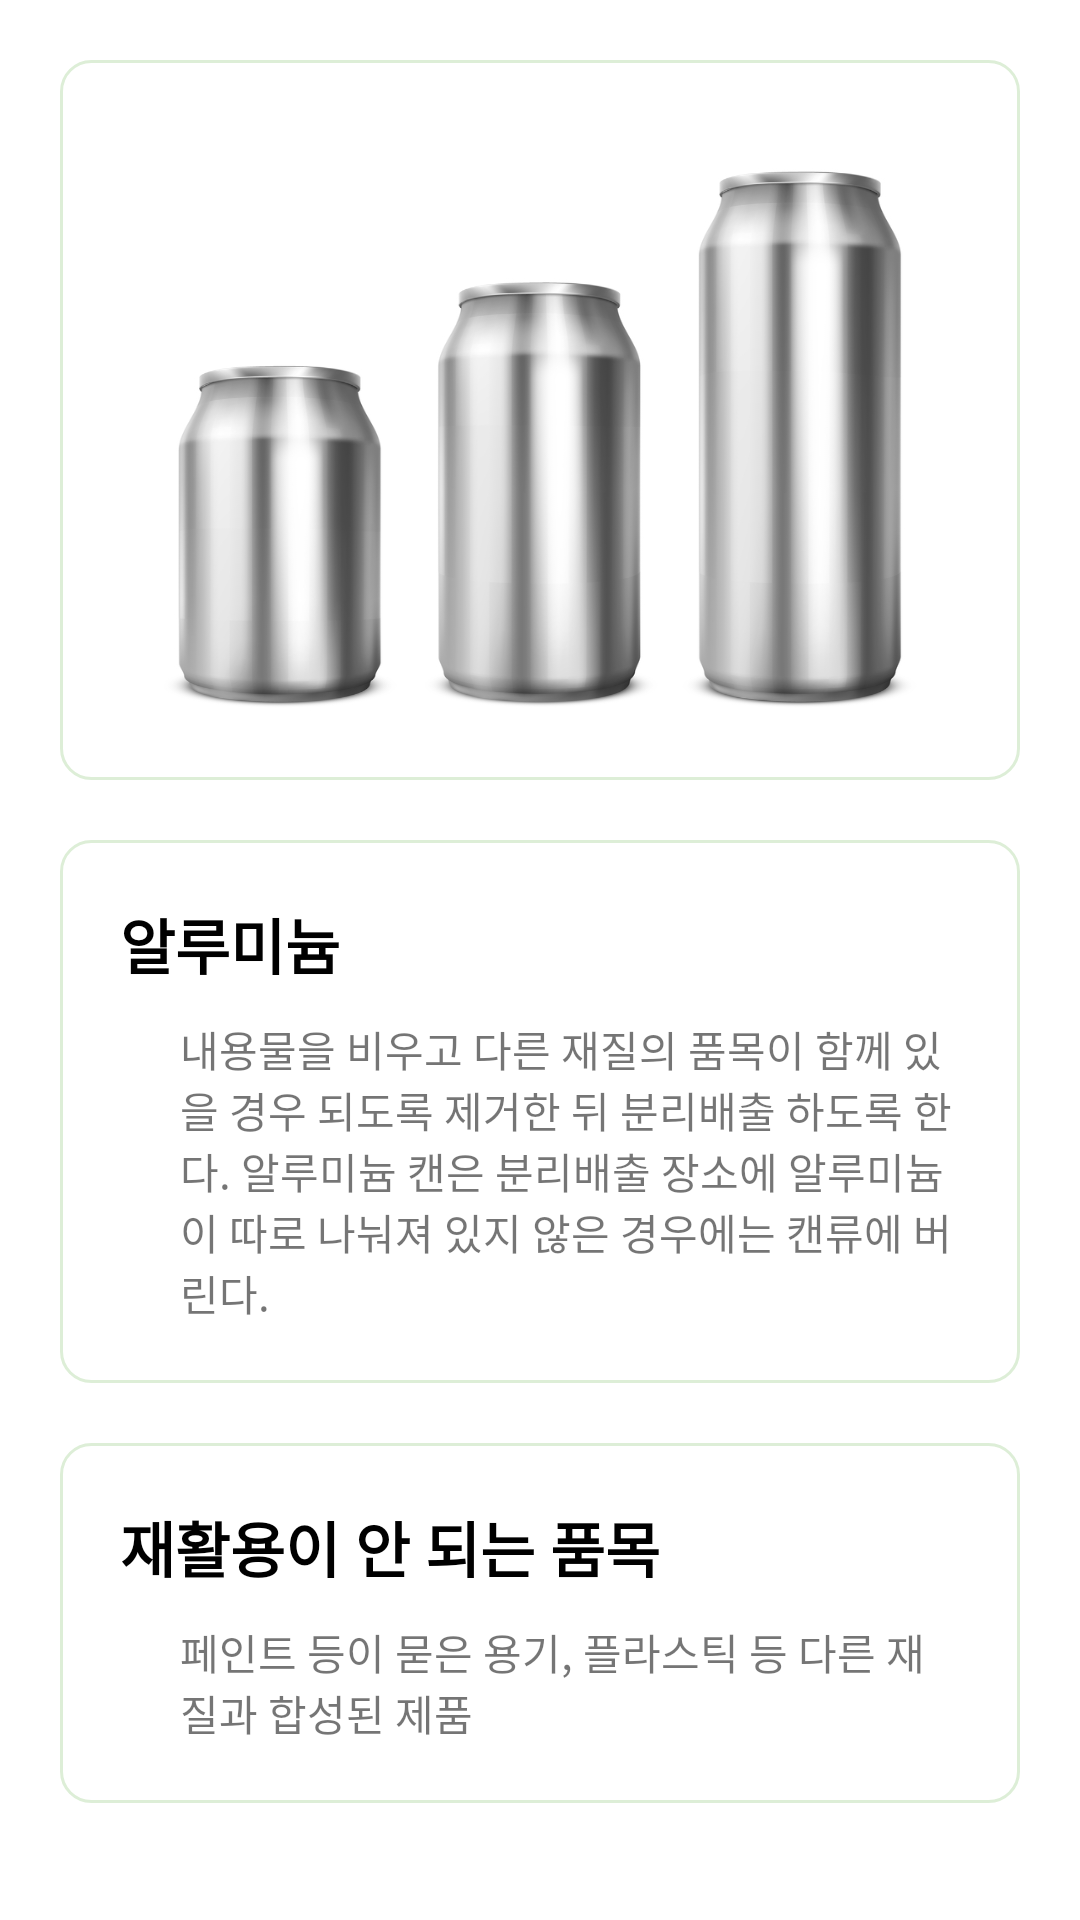

The Android layout XML behind this screen, and the referenced resources:
<!-- AndroidManifest.xml: application theme Theme.LetyouknowRecyclingApp -->
<!-- res/layout/fragment_tab1.xml -->
<?xml version="1.0" encoding="utf-8"?>
<FrameLayout
    xmlns:app="http://schemas.android.com/apk/res-auto"
    xmlns:android="http://schemas.android.com/apk/res/android"
    xmlns:tools="http://schemas.android.com/tools"
    android:layout_width="match_parent"
    android:layout_height="match_parent"
    tools:context=".Tab1Fragment">

    <androidx.constraintlayout.widget.ConstraintLayout
        android:id="@+id/constraintLayout"
        android:layout_width="match_parent"
        android:layout_height="match_parent">
        <ScrollView
            android:id="@+id/scrollView2"
            android:layout_width="0dp"
            android:layout_height="0dp"
            app:layout_constraintBottom_toBottomOf="parent"
            app:layout_constraintEnd_toEndOf="parent"
            app:layout_constraintStart_toStartOf="parent"
            app:layout_constraintTop_toTopOf="parent">
            <androidx.constraintlayout.widget.ConstraintLayout
                android:id="@+id/constraint"
                android:layout_width="match_parent"
                android:layout_height="wrap_content"
                android:paddingBottom="20dp">
                <androidx.constraintlayout.widget.ConstraintLayout
                    android:id="@+id/tapconstraint1"
                    android:layout_width="match_parent"
                    android:layout_height="wrap_content"
                    android:background="@drawable/rectangle_all_corner_radius"
                    android:layout_marginStart="20dp"
                    android:layout_marginTop="20dp"
                    android:layout_marginEnd="20dp"
                    android:layout_marginBottom="20dp"
                    app:layout_constraintTop_toTopOf="parent"
                    app:layout_constraintStart_toStartOf="parent"
                    app:layout_constraintEnd_toEndOf="parent">
                    <ImageView
                        android:layout_width="match_parent"
                        android:layout_height="200dp"
                        android:layout_marginStart="20dp"
                        android:layout_marginTop="20dp"
                        android:layout_marginEnd="20dp"
                        android:layout_marginBottom="20dp"
                        android:background="@drawable/aluminum"
                        app:layout_constraintStart_toStartOf="parent"
                        app:layout_constraintEnd_toEndOf="parent"
                        app:layout_constraintTop_toTopOf="parent"
                        app:layout_constraintBottom_toBottomOf="parent"/>

                </androidx.constraintlayout.widget.ConstraintLayout>

                <androidx.constraintlayout.widget.ConstraintLayout
                    android:id="@+id/tapconstraint2"
                    android:layout_width="match_parent"
                    android:layout_height="wrap_content"
                    android:background="@drawable/rectangle_all_corner_radius"
                    android:layout_marginStart="20dp"
                    android:layout_marginTop="20dp"
                    android:layout_marginEnd="20dp"
                    android:layout_marginBottom="20dp"
                    app:layout_constraintTop_toBottomOf="@+id/tapconstraint1"
                    app:layout_constraintStart_toStartOf="parent"
                    app:layout_constraintEnd_toEndOf="parent">
                    <TextView
                        android:id="@+id/title1"
                        android:layout_width="wrap_content"
                        android:layout_height="wrap_content"
                        android:layout_marginStart="20dp"
                        android:layout_marginTop="20dp"
                        android:layout_marginEnd="20dp"
                        android:layout_marginBottom="20dp"
                        app:layout_constraintTop_toTopOf="parent"
                        app:layout_constraintStart_toStartOf="parent"
                        android:text="알루미늄"
                        android:textColor="@color/black"
                        android:textStyle="bold"
                        android:textSize="20sp"/>
                    <TextView
                        android:id="@+id/title1_content1"
                        android:layout_width="wrap_content"
                        android:layout_height="wrap_content"
                        android:layout_marginStart="20dp"
                        android:layout_marginTop="10dp"
                        android:layout_marginEnd="20dp"
                        android:layout_marginBottom="20dp"
                        android:paddingLeft="40dp"
                        android:paddingRight="20dp"
                        android:paddingBottom="20dp"
                        android:text="@string/Aluminum"
                        app:layout_constraintTop_toBottomOf="@+id/title1"
                        app:layout_constraintStart_toStartOf="parent"
                        app:layout_constraintEnd_toEndOf="parent"
                        />

                </androidx.constraintlayout.widget.ConstraintLayout>
                <androidx.constraintlayout.widget.ConstraintLayout
                    android:id="@+id/tapconstraint3"
                    android:layout_width="match_parent"
                    android:layout_height="wrap_content"
                    android:background="@drawable/rectangle_all_corner_radius"
                    android:layout_marginStart="20dp"
                    android:layout_marginTop="20dp"
                    android:layout_marginEnd="20dp"
                    android:layout_marginBottom="20dp"
                    app:layout_constraintTop_toBottomOf="@+id/tapconstraint2"
                    app:layout_constraintStart_toStartOf="parent"
                    app:layout_constraintEnd_toEndOf="parent">
                    <TextView
                        android:id="@+id/title2"
                        android:layout_width="wrap_content"
                        android:layout_height="wrap_content"
                        android:layout_marginStart="20dp"
                        android:layout_marginTop="20dp"
                        android:layout_marginEnd="20dp"
                        android:layout_marginBottom="20dp"
                        app:layout_constraintTop_toTopOf="parent"
                        app:layout_constraintStart_toStartOf="parent"
                        android:text="재활용이 안 되는 품목"
                        android:textColor="@color/black"
                        android:textStyle="bold"
                        android:textSize="20sp"/>
                    <TextView
                        android:id="@+id/title2_content1"
                        android:layout_width="wrap_content"
                        android:layout_height="wrap_content"
                        android:layout_marginStart="20dp"
                        android:layout_marginTop="10dp"
                        android:layout_marginEnd="20dp"
                        android:layout_marginBottom="20dp"
                        android:paddingLeft="40dp"
                        android:paddingRight="20dp"
                        android:paddingBottom="20dp"
                        android:text="@string/Aluminum2"
                        app:layout_constraintTop_toBottomOf="@+id/title2"
                        app:layout_constraintStart_toStartOf="parent"
                        app:layout_constraintEnd_toEndOf="parent"
                        />


                </androidx.constraintlayout.widget.ConstraintLayout>


            </androidx.constraintlayout.widget.ConstraintLayout>

        </ScrollView>


    </androidx.constraintlayout.widget.ConstraintLayout>

</FrameLayout>
<!-- resources referenced by this layout -->
<resources>
  <!-- drawable aluminum: jpg bitmap (drawable, 120115 bytes) -->
  <!-- drawable rectangle_all_corner_radius (drawable) -->
  <?xml version="1.0" encoding="utf-8"?>
  <shape xmlns:android="http://schemas.android.com/apk/res/android"
      android:shape="rectangle">
  
      <solid android:color="#fff" />
  
      <stroke
          android:width="1dp"
          android:color="#DDEED7" />
  
      <corners android:radius="10dp" />
  
  </shape>
  <string name="Aluminum">내용물을 비우고 다른 재질의 품목이 함께 있을 경우 되도록 제거한 뒤 분리배출 하도록 한다. 알루미늄 캔은 분리배출 장소에 알루미늄이 따로 나눠져 있지 않은 경우에는 캔류에 버린다.</string>
  <string name="Aluminum2">페인트 등이 묻은 용기, 플라스틱 등 다른 재질과 합성된 제품</string>
  <style name="Theme.LetyouknowRecyclingApp" parent="Theme.MaterialComponents.DayNight.DarkActionBar">
          
          <item name="colorPrimary">@color/purple_200</item>
          <item name="colorPrimaryVariant">@color/purple_700</item>
          <item name="colorOnPrimary">@color/black</item>
          
          <item name="colorSecondary">@color/teal_200</item>
          <item name="colorSecondaryVariant">@color/teal_200</item>
          <item name="colorOnSecondary">@color/black</item>
          
          <item name="android:statusBarColor">?attr/colorPrimaryVariant</item>
          
      </style>
  <!-- not gathered from this repository: default colours our renderer supplied (Android Studio template values) -->
  <color name="purple_200">#FFBB86FC</color>
  <color name="purple_700">#FF3700B3</color>
  <color name="teal_200">#FF03DAC5</color>
  <color name="black">#FF000000</color>
</resources>
